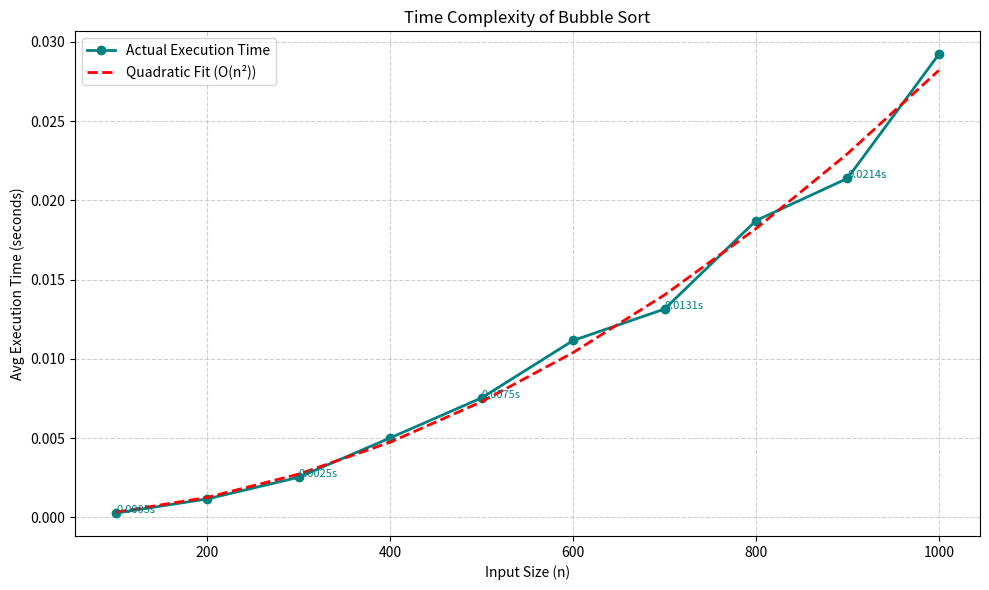

Recreate this plot in Python.
import time
import random
import numpy as np
import matplotlib.pyplot as plt

def bubble_sort(arr):
    n = len(arr)
    for i in range(n):
        swapped = False
        for j in range(0, n-i-1):
            if arr[j] > arr[j+1]:
                arr[j], arr[j+1] = arr[j+1], arr[j]
                swapped = True
        if not swapped:
            break

# Input sizes
input_sizes = list(range(100, 1001, 100))
actual_times = []
runs = 3

# Measure execution time
for size in input_sizes:
    total_time = 0
    for _ in range(runs):
        arr = [random.randint(1, 10000) for _ in range(size)]
        start = time.time()
        bubble_sort(arr)
        end = time.time()
        total_time += (end - start)
    actual_times.append(total_time / runs)

# Fit quadratic curve
coeffs = np.polyfit(input_sizes, actual_times, 2)
poly = np.poly1d(coeffs)
fitted_times = poly(input_sizes)

# Plotting
plt.figure(figsize=(10, 6))
plt.plot(input_sizes, actual_times, 'o-', color='teal', linewidth=2, label='Actual Execution Time')
plt.plot(input_sizes, fitted_times, 'r--', linewidth=2, label='Quadratic Fit (O(n²))')

# Annotate a few points
for i in range(0, len(input_sizes), 2):
    plt.text(input_sizes[i], actual_times[i], f"{actual_times[i]:.4f}s", fontsize=8, color='teal')

plt.xlabel("Input Size (n)")
plt.ylabel("Avg Execution Time (seconds)")
plt.title("Time Complexity of Bubble Sort")
plt.grid(True, linestyle='--', alpha=0.6)
plt.legend()
plt.tight_layout()
plt.show()
